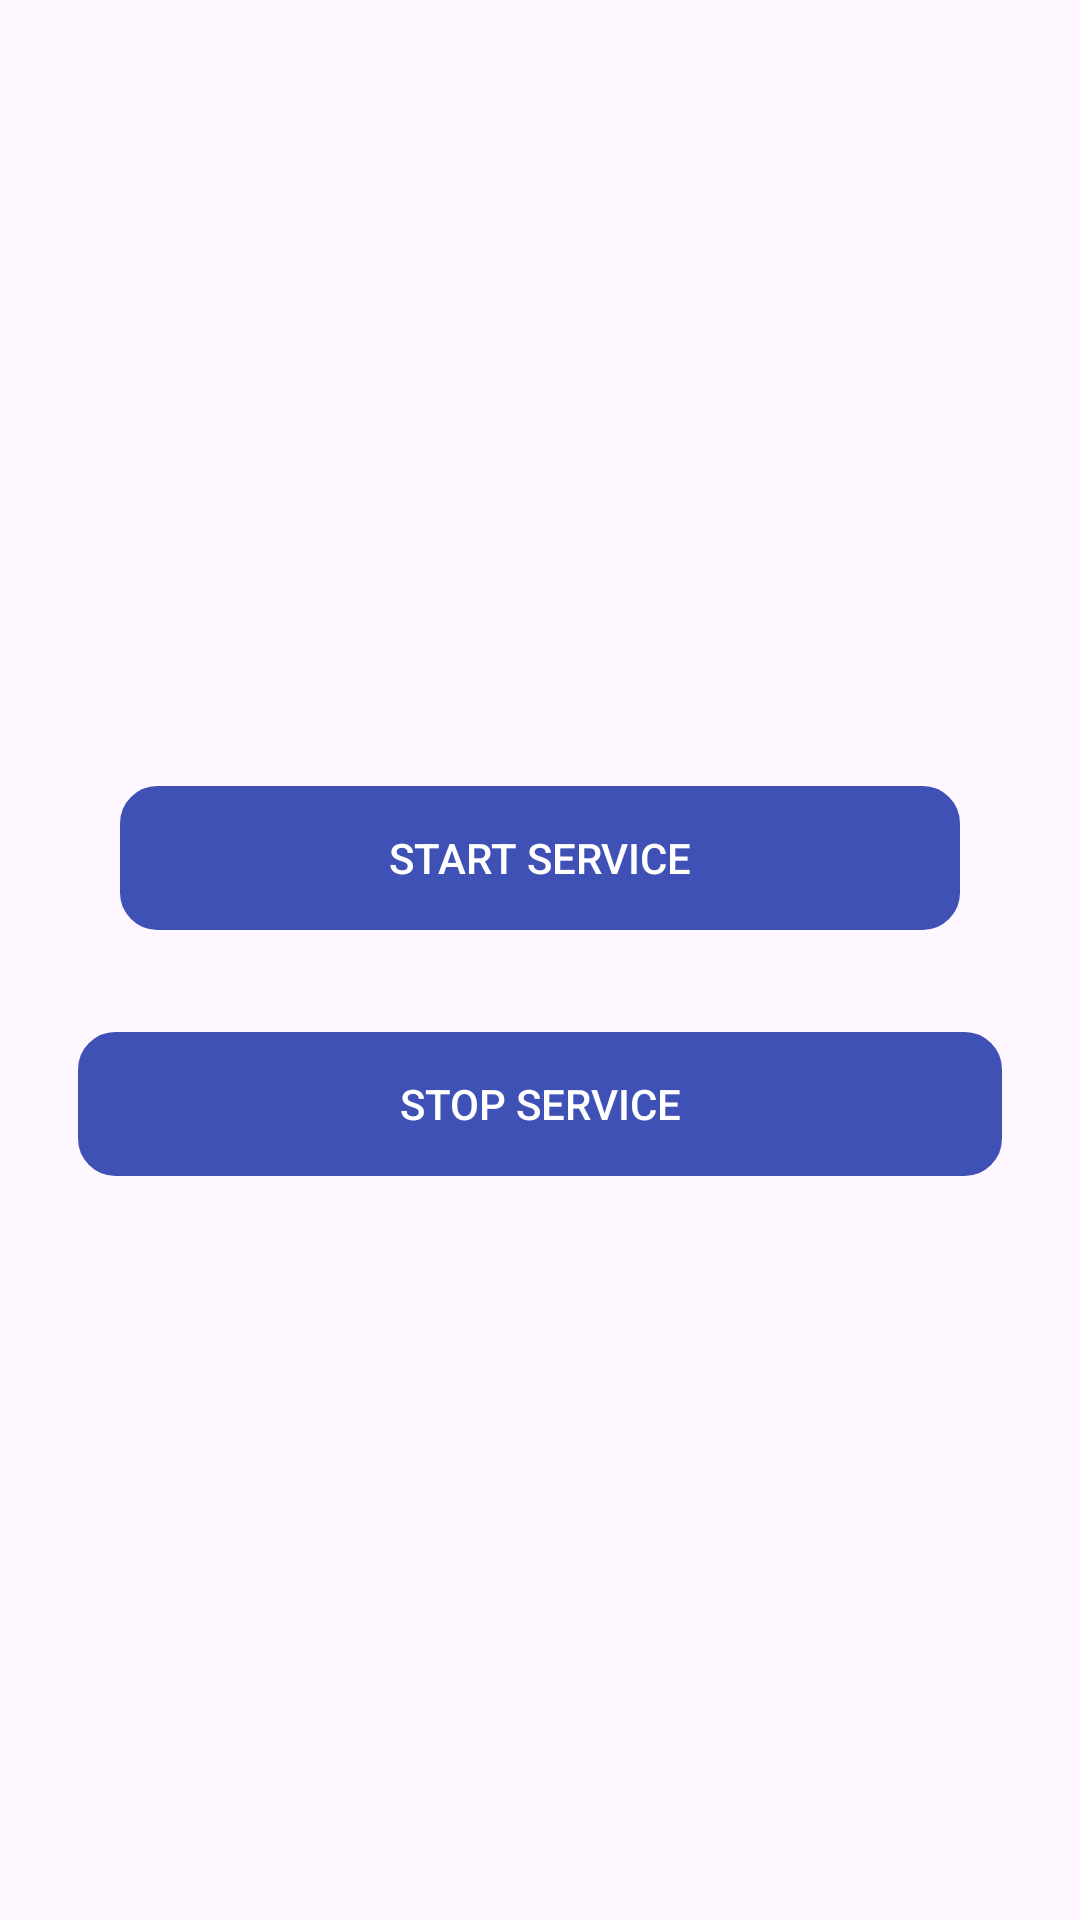

Here is an Android app screen rendered from its layout file. Give the layout XML and the strings, colors and styles it references.
<!-- AndroidManifest.xml: application theme Theme.CardSpeedDetector -->
<!-- res/layout/activity_main.xml -->
<?xml version="1.0" encoding="utf-8"?>
<LinearLayout xmlns:android="http://schemas.android.com/apk/res/android"
    xmlns:app="http://schemas.android.com/apk/res-auto"
    xmlns:tools="http://schemas.android.com/tools"
    android:layout_width="match_parent"
    android:layout_height="match_parent"
    android:orientation="vertical"
    tools:context=".MainActivity">

    
    <FrameLayout
        android:layout_width="match_parent"
        android:layout_height="match_parent"
        tools:ignore="UselessParent">

        
        <ImageView
            android:layout_width="match_parent"
            android:layout_height="match_parent"
            android:contentDescription="TODO"
            android:src="@drawable/lockimg"
            android:layout_gravity="center"
            android:scaleType="centerCrop"/>

        
        <LinearLayout
            android:layout_width="match_parent"
            android:layout_height="wrap_content"
            android:orientation="vertical"
            android:padding="16dp"
            android:layout_gravity="center">



            <androidx.appcompat.widget.AppCompatButton
                android:layout_width="match_parent"
                android:layout_height="wrap_content"
                android:text="@string/start_service"
                android:id="@+id/button1"
                android:textColor="@color/white"


                android:background="@drawable/editext_back"
                android:backgroundTint="#3F51B5"

                android:layout_margin="24dp"
              />

            <androidx.appcompat.widget.AppCompatButton
                android:layout_width="match_parent"
                android:layout_height="wrap_content"
                android:text="STOP SERVICE"
                android:background="@drawable/editext_back"
                android:backgroundTint="#3F51B5"
                android:textColor="@color/white"

                android:id="@+id/button2"
                android:layout_margin="10dp"
                tools:ignore="HardcodedText" />

































        </LinearLayout>
    </FrameLayout>

</LinearLayout>
<!-- resources referenced by this layout -->
<resources>
  <!-- drawable editext_back (drawable) -->
  <?xml version="1.0" encoding="utf-8"?>
  <shape xmlns:android="http://schemas.android.com/apk/res/android"
      android:shape="rectangle">
      <corners android:radius="12dp"/>
  <stroke android:width="1dp"
      android:color="@color/black"
      />
  
  </shape>
  <string name="device_admin">Device Admin :</string>
  <string name="start_service">START SERVICE</string>
  <string name="turn_off_screen">Turn Off Screen</string>
  <style name="Theme.CardSpeedDetector" parent="Base.Theme.CardSpeedDetector" />
  <style name="Base.Theme.CardSpeedDetector" parent="Theme.Material3.DayNight.NoActionBar">
          
          
      </style>
  <!-- not gathered from this repository: default colours our renderer supplied (Android Studio template values) -->
  <color name="black">#FF000000</color>
  <color name="white">#FFFFFFFF</color>
</resources>
